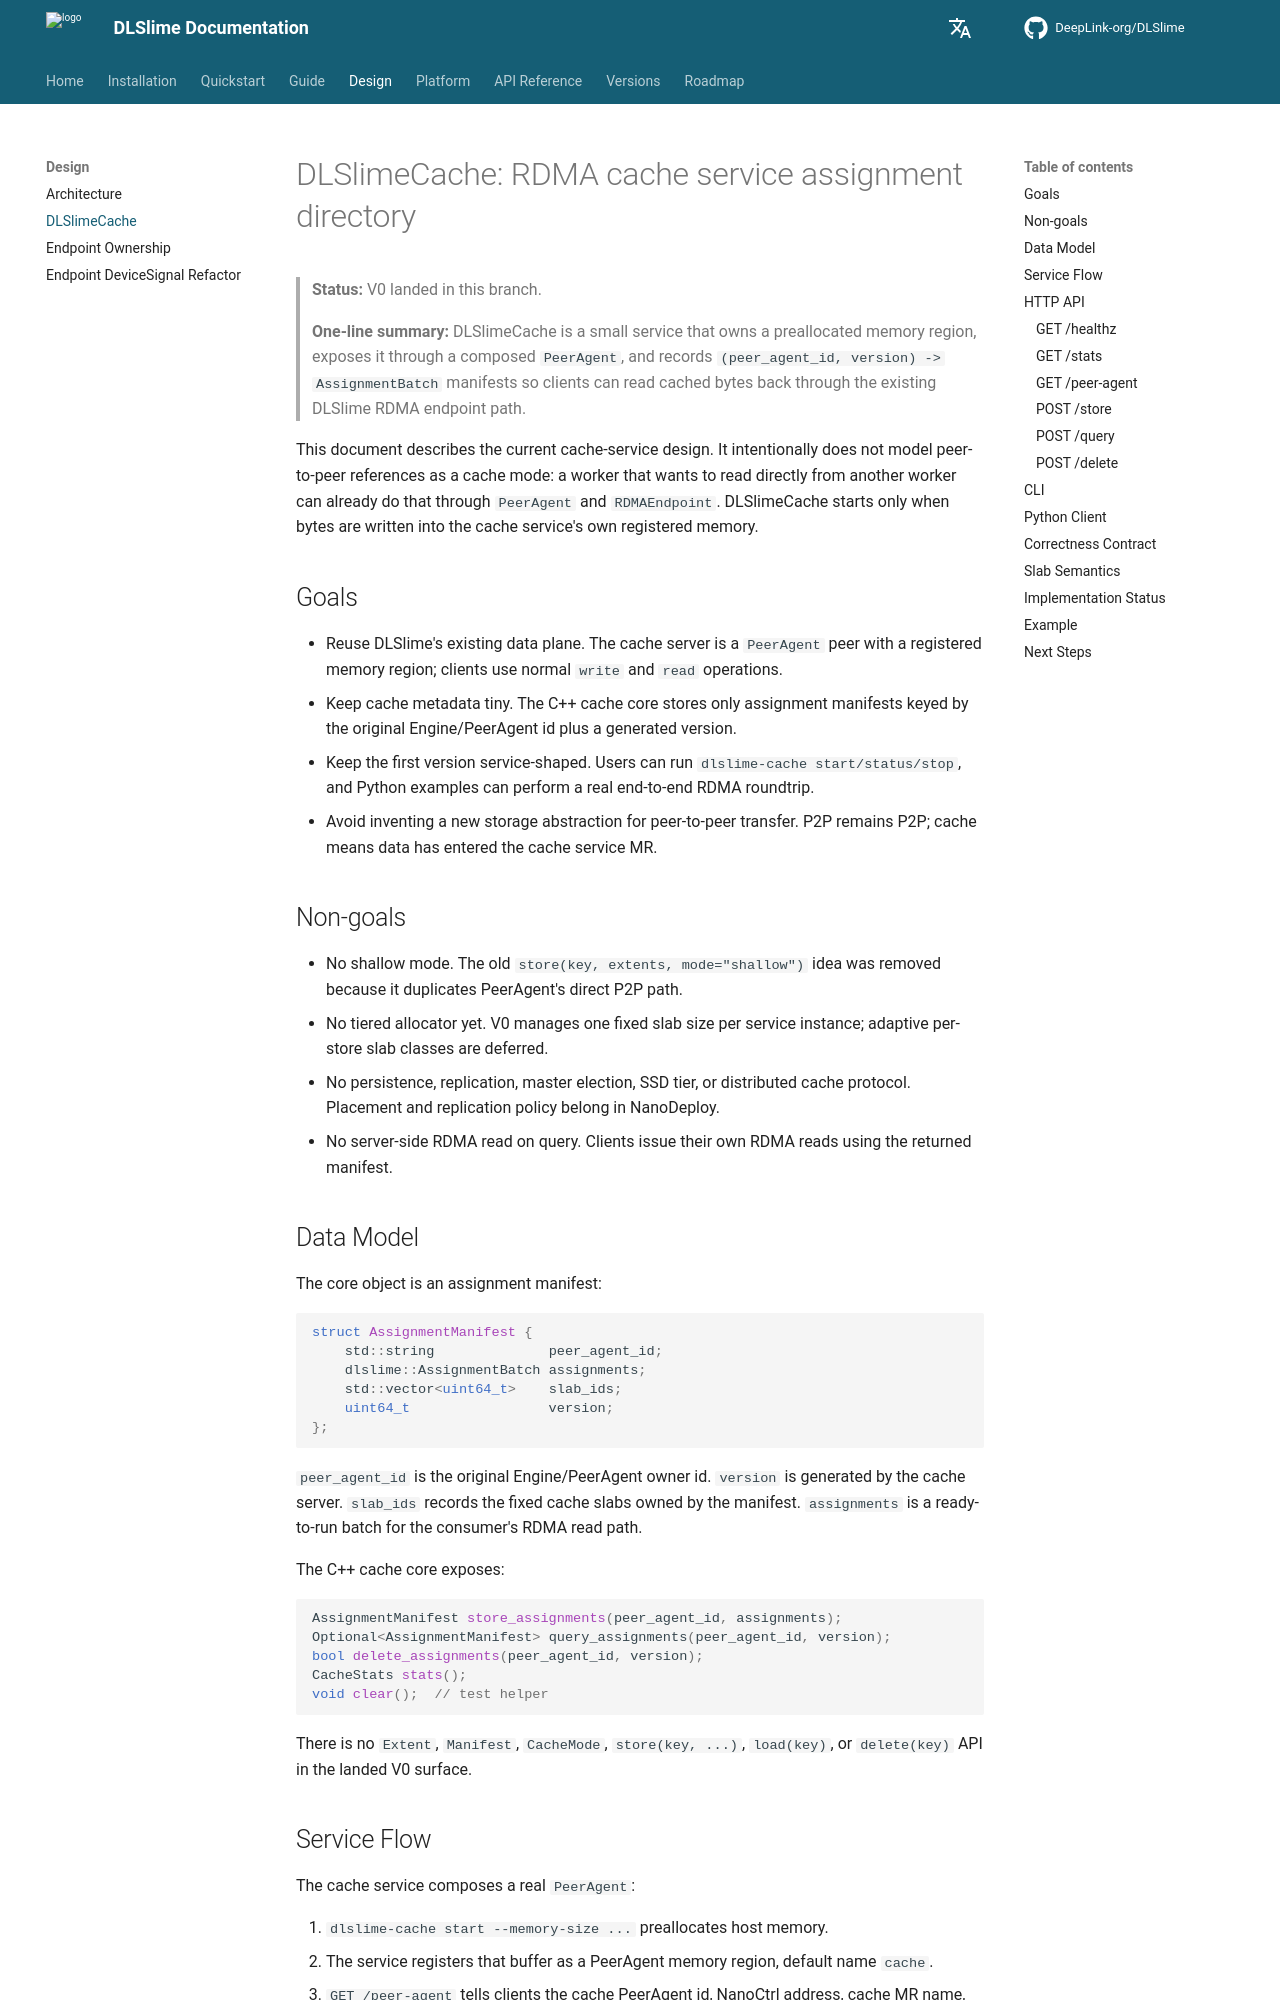

repository: DeepLink-org/DLSlime · page: 0.1.7/design/dlslime-cache/index.html · generator: mkdocs

# DLSlimeCache: RDMA cache service assignment directory

> **Status:** V0 landed in this branch.
>
> **One-line summary:** DLSlimeCache is a small service that owns a
> preallocated memory region, exposes it through a composed `PeerAgent`,
> and records `(peer_agent_id, version) -> AssignmentBatch` manifests so
> clients can read cached bytes back through the existing DLSlime RDMA
> endpoint path.

This document describes the current cache-service design. It intentionally
does not model peer-to-peer references as a cache mode: a worker that wants
to read directly from another worker can already do that through
`PeerAgent` and `RDMAEndpoint`. DLSlimeCache starts only when bytes are
written into the cache service's own registered memory.

## Goals

- Reuse DLSlime's existing data plane. The cache server is a `PeerAgent`
  peer with a registered memory region; clients use normal `write` and
  `read` operations.
- Keep cache metadata tiny. The C++ cache core stores only assignment
  manifests keyed by the original Engine/PeerAgent id plus a generated
  version.
- Keep the first version service-shaped. Users can run
  `dlslime-cache start/status/stop`, and Python examples can perform a
  real end-to-end RDMA roundtrip.
- Avoid inventing a new storage abstraction for peer-to-peer transfer.
  P2P remains P2P; cache means data has entered the cache service MR.

## Non-goals

- No shallow mode. The old `store(key, extents, mode="shallow")` idea was
  removed because it duplicates PeerAgent's direct P2P path.
- No tiered allocator yet. V0 manages one fixed slab size per service
  instance; adaptive per-store slab classes are deferred.
- No persistence, replication, master election, SSD tier, or distributed
  cache protocol. Placement and replication policy belong in NanoDeploy.
- No server-side RDMA read on query. Clients issue their own RDMA reads
  using the returned manifest.
